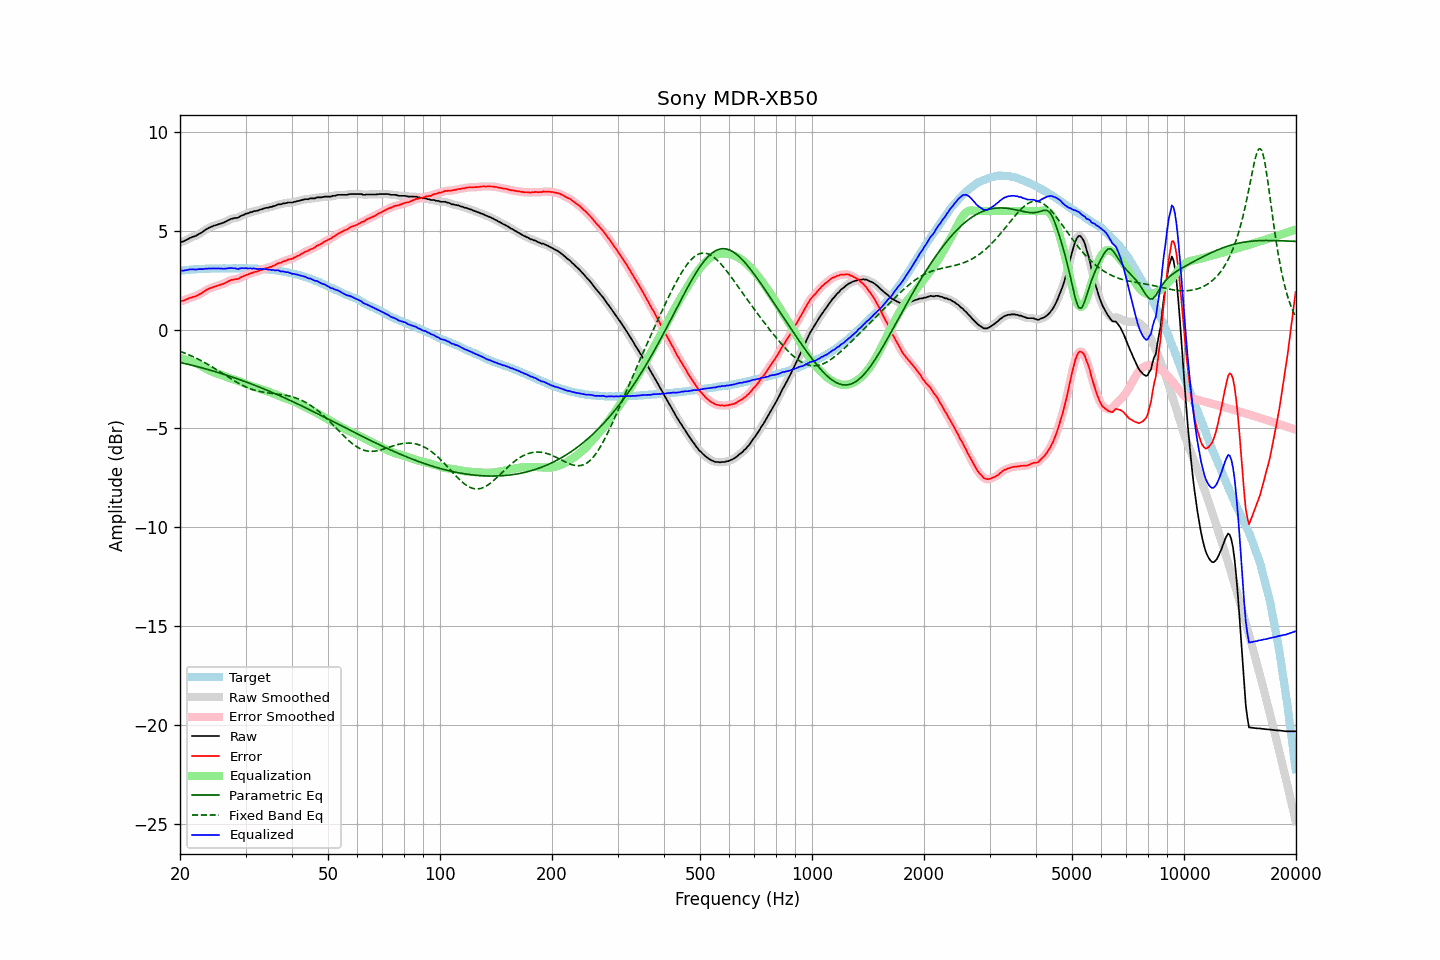

The table this chart was drawn from, first rows:
frequency, raw, error, smoothed, error_smoothed, equalization, parametric_eq, fixed_band_eq, equalized_raw, equalized_smoothed, target
20.00, 4.41, 1.43, 4.41, 1.43, -1.43, -1.66, -1.10, 2.98, 2.98, 2.98
20.20, 4.44, 1.45, 4.44, 1.45, -1.45, -1.68, -1.13, 2.99, 2.98, 2.99
20.40, 4.46, 1.46, 4.46, 1.47, -1.48, -1.70, -1.16, 2.98, 2.99, 3.00
20.61, 4.50, 1.49, 4.50, 1.50, -1.50, -1.72, -1.19, 3.00, 3.00, 3.01
20.81, 4.54, 1.53, 4.54, 1.53, -1.53, -1.74, -1.22, 3.01, 3.01, 3.01
21.02, 4.58, 1.56, 4.58, 1.57, -1.56, -1.76, -1.26, 3.02, 3.03, 3.02
21.23, 4.63, 1.60, 4.63, 1.60, -1.58, -1.78, -1.29, 3.05, 3.04, 3.03
21.44, 4.66, 1.62, 4.66, 1.62, -1.61, -1.80, -1.33, 3.05, 3.05, 3.04
21.66, 4.70, 1.66, 4.69, 1.65, -1.64, -1.82, -1.36, 3.05, 3.05, 3.04
21.87, 4.72, 1.67, 4.72, 1.67, -1.68, -1.84, -1.40, 3.04, 3.05, 3.05
22.09, 4.75, 1.70, 4.76, 1.70, -1.71, -1.86, -1.44, 3.04, 3.05, 3.05
22.31, 4.80, 1.74, 4.80, 1.74, -1.75, -1.88, -1.48, 3.05, 3.05, 3.06
22.54, 4.85, 1.79, 4.84, 1.78, -1.79, -1.90, -1.52, 3.06, 3.06, 3.06
22.76, 4.89, 1.82, 4.89, 1.82, -1.83, -1.92, -1.57, 3.06, 3.06, 3.07
22.99, 4.94, 1.87, 4.94, 1.87, -1.88, -1.94, -1.61, 3.06, 3.07, 3.07
23.22, 5.00, 1.93, 5.00, 1.93, -1.93, -1.97, -1.65, 3.07, 3.07, 3.07
23.45, 5.06, 1.98, 5.06, 1.98, -1.97, -1.99, -1.70, 3.09, 3.08, 3.08
23.69, 5.11, 2.03, 5.11, 2.03, -2.02, -2.01, -1.74, 3.09, 3.09, 3.08
23.92, 5.15, 2.07, 5.15, 2.07, -2.06, -2.03, -1.79, 3.09, 3.09, 3.08
24.16, 5.19, 2.10, 5.19, 2.10, -2.10, -2.06, -1.84, 3.09, 3.09, 3.09
24.40, 5.22, 2.12, 5.22, 2.13, -2.13, -2.08, -1.89, 3.09, 3.09, 3.10
24.65, 5.26, 2.16, 5.25, 2.16, -2.16, -2.10, -1.94, 3.10, 3.09, 3.09
24.89, 5.28, 2.19, 5.28, 2.19, -2.19, -2.13, -1.99, 3.09, 3.09, 3.09
25.14, 5.30, 2.21, 5.31, 2.21, -2.21, -2.15, -2.04, 3.09, 3.09, 3.09
25.39, 5.34, 2.25, 5.33, 2.24, -2.24, -2.18, -2.09, 3.10, 3.09, 3.09
25.65, 5.35, 2.26, 5.36, 2.27, -2.27, -2.20, -2.14, 3.08, 3.09, 3.09
25.91, 5.39, 2.30, 5.38, 2.29, -2.30, -2.23, -2.19, 3.09, 3.09, 3.09
26.16, 5.41, 2.31, 5.41, 2.32, -2.33, -2.25, -2.24, 3.08, 3.08, 3.10
26.43, 5.45, 2.35, 5.45, 2.36, -2.37, -2.28, -2.30, 3.08, 3.09, 3.10
26.69, 5.49, 2.39, 5.49, 2.39, -2.40, -2.31, -2.35, 3.09, 3.09, 3.10
26.96, 5.54, 2.44, 5.54, 2.44, -2.43, -2.33, -2.40, 3.11, 3.10, 3.10
27.23, 5.57, 2.48, 5.57, 2.48, -2.46, -2.36, -2.45, 3.11, 3.11, 3.09
27.50, 5.61, 2.52, 5.60, 2.51, -2.49, -2.39, -2.50, 3.12, 3.12, 3.09
27.77, 5.62, 2.52, 5.63, 2.53, -2.52, -2.42, -2.55, 3.10, 3.11, 3.10
28.05, 5.65, 2.55, 5.64, 2.54, -2.54, -2.44, -2.60, 3.11, 3.10, 3.10
28.33, 5.65, 2.55, 5.65, 2.55, -2.57, -2.47, -2.65, 3.08, 3.08, 3.10
28.62, 5.66, 2.56, 5.68, 2.58, -2.59, -2.50, -2.70, 3.07, 3.08, 3.10
28.90, 5.71, 2.61, 5.71, 2.61, -2.62, -2.53, -2.74, 3.09, 3.09, 3.10
29.19, 5.76, 2.66, 5.75, 2.65, -2.65, -2.56, -2.78, 3.11, 3.10, 3.10
29.48, 5.79, 2.69, 5.79, 2.69, -2.68, -2.59, -2.82, 3.11, 3.11, 3.10
29.78, 5.82, 2.72, 5.83, 2.72, -2.72, -2.62, -2.86, 3.10, 3.11, 3.10
30.08, 5.87, 2.76, 5.86, 2.75, -2.75, -2.65, -2.90, 3.12, 3.10, 3.11
30.38, 5.88, 2.78, 5.89, 2.79, -2.79, -2.68, -2.94, 3.09, 3.10, 3.10
30.68, 5.91, 2.82, 5.91, 2.82, -2.82, -2.71, -2.97, 3.09, 3.10, 3.09
30.99, 5.95, 2.86, 5.94, 2.85, -2.85, -2.74, -3.00, 3.10, 3.09, 3.09
31.30, 5.95, 2.86, 5.97, 2.88, -2.87, -2.77, -3.03, 3.08, 3.09, 3.09
31.61, 6.00, 2.91, 5.99, 2.90, -2.90, -2.80, -3.06, 3.10, 3.09, 3.09
31.93, 6.00, 2.92, 6.00, 2.92, -2.92, -2.83, -3.08, 3.08, 3.08, 3.08
32.24, 6.02, 2.94, 6.03, 2.95, -2.95, -2.86, -3.10, 3.07, 3.07, 3.08
32.57, 6.04, 2.97, 6.04, 2.97, -2.98, -2.90, -3.12, 3.06, 3.06, 3.07
32.89, 6.08, 3.01, 6.07, 3.00, -3.01, -2.93, -3.14, 3.07, 3.07, 3.07
33.22, 6.09, 3.03, 6.10, 3.03, -3.03, -2.96, -3.15, 3.06, 3.07, 3.06
33.55, 6.13, 3.07, 6.13, 3.07, -3.06, -3.00, -3.17, 3.07, 3.07, 3.06
33.89, 6.15, 3.09, 6.15, 3.09, -3.08, -3.03, -3.18, 3.07, 3.06, 3.06
34.23, 6.17, 3.12, 6.17, 3.12, -3.11, -3.06, -3.19, 3.06, 3.06, 3.05
34.57, 6.17, 3.13, 6.18, 3.14, -3.14, -3.10, -3.20, 3.03, 3.04, 3.04
34.92, 6.21, 3.18, 6.20, 3.16, -3.17, -3.13, -3.22, 3.04, 3.03, 3.03
35.27, 6.21, 3.17, 6.22, 3.19, -3.20, -3.17, -3.22, 3.01, 3.02, 3.04
35.62, 6.25, 3.24, 6.24, 3.22, -3.23, -3.20, -3.23, 3.02, 3.01, 3.01
35.97, 6.26, 3.25, 6.27, 3.26, -3.26, -3.24, -3.24, 3.00, 3.01, 3.01
... 635 more rows
